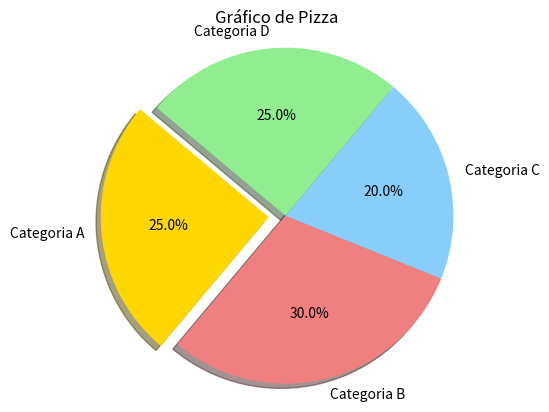

Python code for this plot:
import matplotlib.pyplot as plt

# Dados para o gráfico de pizza
labels = ['Categoria A', 'Categoria B', 'Categoria C', 'Categoria D']
sizes = [25, 30, 20, 25]  # Porcentagens para cada categoria

# Cores para cada fatia do gráfico
colors = ['gold', 'lightcoral', 'lightskyblue', 'lightgreen']

# Destacar uma fatia (opcional)
explode = (0.1, 0, 0, 0)

# Criar o gráfico de pizza
plt.pie(sizes, explode=explode, labels=labels, colors=colors, autopct='%1.1f%%', shadow=True, startangle=140)

# Adicionar um título
plt.title('Gráfico de Pizza')

# Mostrar o gráfico
plt.axis('equal')  # Garante que o gráfico de pizza é desenhado como um círculo.
plt.show()
